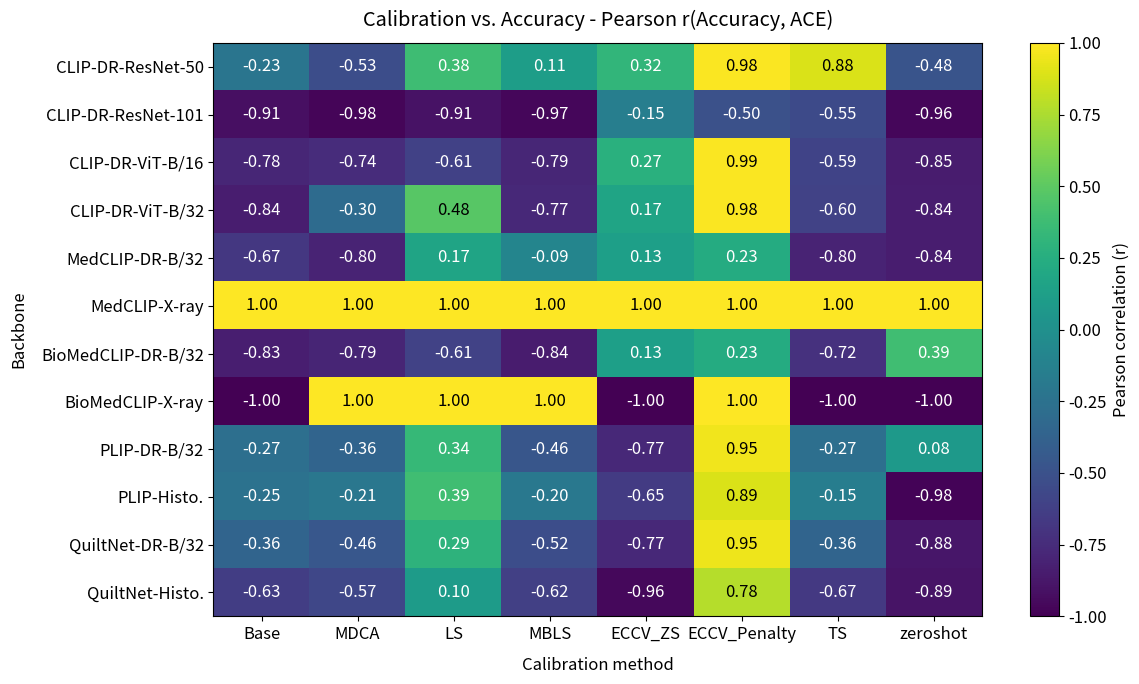

The script that saved this image: (Note: this script raises an exception after producing the figure.)
import numpy as np
import pandas as pd
import matplotlib.pyplot as plt

plt.rcParams.update({'font.size': 12})

"""
This script constructs a Pearson correlation heatmap between classification
accuracy and Adaptive Calibration Error (ACE) for the in‑distribution
results presented in Table A4 of the MVC‑Bench supplementary material.

Table A4 reports per‑dataset accuracy and calibration metrics for eight
calibration baselines—Base, MDCA, LS, MBLS, ECCV_ZS, ECCV_Penalty,
Temperature Scaling (TS) and a Zero‑Shot baseline—across 12
backbones.  The “Ours (MCM)” column is intentionally excluded from
correlation computation since it represents a different loss function.

For each backbone, the correlation for a given method is computed
across all datasets that backbone was evaluated on.  For example,
diabetic retinopathy backbones have four datasets (APTOS, EyePACS,
Messidor, Messidor‑2), histopathology backbones have three datasets
(DigestPath, Kather, PaNuke), and chest‑X‑ray backbones have two
datasets (COVIDX, RSNA18).  The script sets no special case for
backbones with only a single dataset—if such a case arises, NumPy returns
nan for the correlation and we replace it with 1.0 for plotting.

To extend or modify the data, edit the `backbones` dictionary below.  Each
dataset entry contains a list of eight accuracy values and a list of
eight ACE values corresponding to the calibration methods defined in
`methods`.  The order must match exactly.

Running this script produces a heatmap saved as `pearson_heatmap_ace.png`.
"""

# Order of calibration methods (excluding the “Ours (MCM)” column)
methods = [
    "Base",
    "MDCA",
    "LS",
    "MBLS",
    "ECCV_ZS",
    "ECCV_Penalty",
    "TS",
    "zeroshot",
]

# Per‑backbone, per‑dataset accuracy and ACE values transcribed from Table A4.
# Each list contains eight numbers corresponding to the methods above.
backbones = {
    "CLIP-DR-ResNet-50": {
        "APTOS": {
            "accuracy": [76.69, 76.19, 76.64, 76.82, 75.34, 66.72, 78.59, 8.62],
            "ace":      [6.26, 5.15, 9.81, 7.00, 39.31, 33.31, 33.31, 26.47],
        },
        "EyePACS": {
            "accuracy": [74.48, 74.06, 74.02, 74.12, 74.40, 73.34, 74.57, 7.39],
            "ace":      [3.24, 2.39, 3.84, 2.22, 13.08, 38.52, 38.52, 20.41],
        },
        "Messidor": {
            "accuracy": [56.12, 54.44, 57.19, 57.06, 75.34, 44.70, 55.69, 20.58],
            "ace":      [5.79, 5.79, 5.36, 4.97, 24.93, 14.70, 14.70, 18.83],
        },
        "Messidor-2": {
            "accuracy": [64.20, 63.45, 63.95, 64.07, 63.28, 58.31, 63.97, 13.46],
            "ace":      [4.69, 4.10, 6.24, 3.66, 20.00, 29.68, 29.68, 14.76],
        },
    },
    "CLIP-DR-ResNet-101": {
        "APTOS": {
            "accuracy": [75.75, 75.12, 75.02, 75.78, 74.81, 57.18, 75.75, 8.03],
            "ace":      [3.95, 4.11, 7.32, 3.77, 38.90, 25.64, 5.77, 33.46],
        },
        "EyePACS": {
            "accuracy": [73.92, 73.93, 73.88, 73.95, 74.14, 73.47, 73.93, 2.59],
            "ace":      [3.10, 3.14, 5.15, 3.06, 9.16, 7.86, 7.86, 32.94],
        },
        "Messidor": {
            "accuracy": [59.47, 57.67, 59.31, 59.50, 58.21, 45.50, 59.47, 20.67],
            "ace":      [10.95, 9.03, 10.85, 10.92, 29.36, 16.99, 7.58, 11.31],
        },
        "Messidor-2": {
            "accuracy": [64.03, 63.68, 64.45, 64.11, 63.59, 58.31, 64.01, 2.01],
            "ace":      [6.03, 6.68, 9.01, 7.25, 24.95, 26.53, 7.76, 37.70],
        },
    },
    "CLIP-DR-ViT-B/16": {
        "APTOS": {
            "accuracy": [77.90, 77.45, 77.84, 77.94, 76.14, 56.78, 77.90, 7.95],
            "ace":      [3.99, 4.84, 7.90, 4.08, 38.96, 26.23, 4.74, 29.78],
        },
        "EyePACS": {
            "accuracy": [74.64, 74.65, 74.53, 74.64, 74.85, 72.71, 74.64, 3.21],
            "ace":      [2.30, 2.29, 4.29, 2.33, 18.80, 41.84, 7.47, 24.38],
        },
        "Messidor": {
            "accuracy": [59.50, 57.17, 59.61, 59.53, 58.31, 43.00, 59.50, 21.00],
            "ace":      [5.69, 6.55, 9.18, 5.81, 26.87, 14.91, 7.08, 14.72],
        },
        "Messidor-2": {
            "accuracy": [64.66, 64.51, 64.96, 64.62, 64.95, 58.26, 64.66, 2.18],
            "ace":      [6.24, 6.33, 8.37, 6.26, 21.17, 31.94, 7.46, 28.41],
        },
    },
    "CLIP-DR-ViT-B/32": {
        "APTOS": {
            "accuracy": [78.28, 77.98, 78.53, 78.26, 75.34, 66.72, 78.59, 7.86],
            "ace":      [4.00, 4.89, 8.93, 4.10, 39.31, 33.31, 3.54, 31.08],
        },
        "EyePACS": {
            "accuracy": [74.58, 74.49, 74.52, 74.55, 74.40, 73.34, 74.57, 8.86],
            "ace":      [3.24, 2.97, 6.22, 3.04, 13.08, 38.52, 7.20, 24.91],
        },
        "Messidor": {
            "accuracy": [55.47, 53.22, 55.45, 55.39, 56.17, 44.70, 55.69, 20.58],
            "ace":      [5.15, 4.56, 6.21, 5.04, 24.93, 14.70, 7.11, 21.65],
        },
        "Messidor-2": {
            "accuracy": [64.20, 63.90, 63.51, 64.10, 63.28, 58.31, 63.97, 7.63],
            # Corrected zero‑shot ACE value for the Messidor‑2 dataset.
            # Table A4 reports 30.38 for the zeroshot column (the eighth entry).
            "ace":      [4.99, 6.09, 8.03, 4.90, 20.00, 29.68, 6.05, 30.38],
        },
    },
    "MedCLIP-DR-B/32": {
        "APTOS": {
            "accuracy": [62.27, 62.14, 63.16, 63.96, 62.27, 49.43, 62.27, 11.25],
            "ace":      [10.04, 10.00, 14.13, 10.68, 9.98, 22.19, 6.77, 8.82],
        },
        "EyePACS": {
            "accuracy": [73.66, 73.66, 73.66, 73.66, 73.65, 73.66, 73.66, 3.54],
            "ace":      [3.54, 3.47, 7.64, 3.66, 3.67, 20.87, 7.84, 16.00],
        },
        "Messidor": {
            "accuracy": [45.03, 45.05, 46.14, 45.39, 45.17, 44.33, 45.03, 14.33],
            "ace":      [9.41, 10.01, 7.10, 5.28, 3.37, 19.09, 13.72, 10.72],
        },
        "Messidor-2": {
            "accuracy": [58.31, 58.31, 58.31, 58.31, 58.31, 57.78, 58.31, 8.94],
            "ace":      [5.62, 7.60, 11.31, 9.81, 6.98, 23.00, 12.41, 11.13],
        },
    },
    "MedCLIP-X-ray": {
        "COVIDX": {
            "accuracy": [79.45, 79.46, 79.56, 79.69, 79.53, 79.02, 79.40, 78.77],
            "ace":      [29.34, 29.34, 29.45, 29.58, 29.41, 28.91, 4.98, 28.67],
        },
        "RSNA18": {
            "accuracy": [52.08, 52.11, 52.43, 52.60, 52.40, 52.21, 52.02, 47.60],
            "ace":      [18.60, 18.63, 18.95, 19.11, 18.92, 18.76, 1.38, 16.94],
        },
    },
    "BioMedCLIP-DR-B/32": {
        "APTOS": {
            "accuracy": [77.25, 77.02, 76.88, 76.92, 62.27, 49.43, 77.25, 54.59],
            "ace":      [2.65, 2.51, 5.60, 2.60, 9.98, 22.19, 2.45, 18.98],
        },
        "EyePACS": {
            "accuracy": [74.13, 74.13, 74.07, 74.13, 73.65, 73.66, 74.13, 70.51],
            "ace":      [1.83, 1.85, 3.62, 1.83, 3.67, 20.87, 7.73, 16.16],
        },
        "Messidor": {
            "accuracy": [55.53, 54.97, 55.31, 55.42, 45.17, 44.33, 55.53, 45.67],
            "ace":      [5.36, 5.12, 6.73, 5.38, 3.37, 19.09, 8.84, 9.22],
        },
        "Messidor-2": {
            "accuracy": [62.96, 63.13, 63.19, 63.21, 58.31, 57.78, 62.96, 57.57],
            "ace":      [6.46, 6.59, 9.09, 6.29, 6.98, 23.00, 6.77, 6.94],
        },
    },
    "BioMedCLIP-X-ray": {
        "COVIDX": {
            "accuracy": [83.32, 78.27, 82.83, 83.39, 82.28, 81.46, 83.36, 84.37],
            "ace":      [6.97, 8.93, 11.69, 8.64, 6.72, 9.03, 7.09, 10.07],
        },
        "RSNA18": {
            "accuracy": [63.80, 63.97, 63.36, 63.58, 63.61, 61.67, 63.81, 49.71],
            "ace":      [8.69, 7.93, 4.93, 7.17, 8.14, 7.01, 9.04, 29.49],
        },
    },
    "PLIP-DR-B/32": {
        "APTOS": {
            "accuracy": [78.66, 78.76, 78.03, 78.67, 77.52, 74.79, 78.67, 78.77],
            "ace":      [4.98, 5.24, 12.19, 5.05, 3.52, 21.00, 4.98, 10.71],
        },
        "EyePACS": {
            "accuracy": [74.43, 74.44, 74.28, 74.48, 74.33, 74.02, 74.43, 57.41],
            "ace":      [1.38, 1.15, 7.35, 1.43, 1.32, 19.35, 1.38, 29.22],
        },
        "Messidor": {
            "accuracy": [55.64, 55.83, 55.47, 55.58, 56.03, 54.36, 55.64, 45.58],
            "ace":      [5.11, 5.41, 9.03, 5.45, 5.92, 14.86, 5.11, 4.39],
        },
        "Messidor-2": {
            "accuracy": [63.46, 63.42, 63.74, 63.64, 63.28, 62.27, 63.46, 47.25],
            "ace":      [2.91, 3.95, 9.03, 4.78, 3.66, 18.01, 2.91, 14.69],
        },
    },
    "PLIP-Histo.": {
        "DigestPath": {
            "accuracy": [90.74, 91.12, 89.30, 91.09, 91.47, 83.32, 92.33, 80.69],
            "ace":      [4.98, 5.24, 12.19, 5.05, 3.52, 21.00, 4.98, 6.23],
        },
        "Kather": {
            "accuracy": [87.00, 86.51, 86.71, 85.90, 87.33, 87.69, 87.21, 57.74],
            "ace":      [1.38, 1.15, 7.35, 1.43, 1.32, 19.35, 1.38, 16.38],
        },
        "PaNuke": {
            "accuracy": [78.57, 77.84, 78.21, 78.35, 80.00, 67.86, 79.43, 56.74],
            "ace":      [5.11, 5.41, 9.03, 5.45, 5.92, 14.86, 5.11, 19.64],
        },
    },
    "QuiltNet-DR-B/32": {
        "APTOS": {
            "accuracy": [76.97, 76.12, 77.00, 76.72, 77.52, 73.04, 76.97, 10.03],
            "ace":      [4.98, 5.24, 12.19, 5.05, 3.52, 21.00, 4.98, 4.98],
        },
        "EyePACS": {
            "accuracy": [74.43, 74.40, 74.38, 74.33, 74.33, 73.90, 74.43, 22.22],
            "ace":      [1.38, 1.15, 7.35, 1.43, 1.32, 19.35, 1.38, 1.38],
        },
        "Messidor": {
            "accuracy": [52.31, 53.00, 53.36, 51.59, 56.03, 51.20, 52.31, 12.58],
            "ace":      [5.11, 5.41, 9.03, 5.45, 5.92, 14.86, 5.11, 5.11],
        },
        "Messidor-2": {
            "accuracy": [62.44, 62.44, 62.90, 63.23, 63.28, 61.75, 62.44, 24.03],
            "ace":      [2.91, 3.95, 9.03, 4.78, 3.66, 18.01, 2.91, 2.91],
        },
    },
    "QuiltNet-Histo.": {
        "DigestPath": {
            "accuracy": [89.76, 90.07, 89.68, 89.80, 90.40, 83.71, 89.22, 53.43],
            "ace":      [4.98, 5.24, 12.19, 5.05, 3.52, 21.00, 4.98, 20.23],
        },
        "Kather": {
            "accuracy": [91.56, 90.75, 90.61, 90.49, 93.23, 91.40, 91.84, 60.32],
            "ace":      [1.38, 1.15, 7.35, 1.43, 1.32, 19.35, 1.38, 3.84],
        },
        "PaNuke": {
            "accuracy": [78.86, 78.46, 79.19, 78.98, 79.99, 72.62, 78.11, 55.43],
            "ace":      [5.11, 5.41, 9.03, 5.45, 5.92, 14.86, 5.11, 24.15],
        },
    },
}


def compute_correlations(metric_data: dict) -> list:
    """Compute Pearson correlation coefficients for a single backbone.

    For each calibration method, this function computes the Pearson
    correlation between the accuracy and ACE values across all datasets
    associated with the given backbone.  If only a single dataset is
    available, NumPy will return nan; we replace nan with 1.0 to
    indicate undefined correlation (consistent with the original paper's
    treatment of such cases).

    Parameters
    ----------
    metric_data : dict
        A mapping from dataset name to a dictionary with keys
        "accuracy" and "ace" (list of floats).

    Returns
    -------
    list
        A list of correlation coefficients, one per calibration method.
    """
    num_methods = len(methods)
    correlations = []
    for i in range(num_methods):
        acc_vals = []
        ace_vals = []
        for data in metric_data.values():
            # ensure lists have the correct length
            if i < len(data["accuracy"]):
                acc_vals.append(data["accuracy"][i])
                ace_vals.append(data["ace"][i])
        if len(acc_vals) > 1:
            corr = np.corrcoef(acc_vals, ace_vals)[0, 1]
        else:
            corr = np.nan
        if np.isnan(corr):
            corr = 1.0
        correlations.append(corr)
    return correlations


def build_correlation_matrix(backbones_dict: dict) -> pd.DataFrame:
    """Construct a DataFrame of correlations for all backbones and methods."""
    data = {}
    for backbone_name, datasets in backbones_dict.items():
        data[backbone_name] = compute_correlations(datasets)
    df = pd.DataFrame.from_dict(data, orient="index", columns=methods)
    return df


def plot_heatmap(df: pd.DataFrame, filename: str) -> None:
    """Plot and save a heatmap using the same figure size and colour style as plot(1).py."""
    fig, ax = plt.subplots(figsize=(12, 7))

    im = ax.imshow(df.values, vmin=-1, vmax=1, aspect='auto', cmap='viridis')

    ax.set_xticks(range(len(df.columns)))
    ax.set_xticklabels(df.columns, ha='center')
    ax.set_yticks(range(len(df.index)))
    ax.set_yticklabels(df.index)
    ax.set_xlabel("Calibration method", labelpad=10)
    ax.set_ylabel("Backbone", labelpad=10)

    cmap = plt.get_cmap('viridis')
    norm = plt.Normalize(vmin=-1, vmax=1)
    for i in range(df.shape[0]):
        for j in range(df.shape[1]):
            val = df.iat[i, j]
            if pd.notna(val):
                rgba = cmap(norm(val))
                luminance = 0.299 * rgba[0] + 0.587 * rgba[1] + 0.114 * rgba[2]
                text_color = 'black' if luminance > 0.6 else 'white'
                ax.text(j, i, f"{val:.2f}", ha='center', va='center', color=text_color, fontsize=12)

    cbar = fig.colorbar(im, ax=ax)
    cbar.set_label('Pearson correlation (r)')

    ax.set_title('Calibration vs. Accuracy - Pearson r(Accuracy, ACE)', pad=12)
    plt.tight_layout()

    plt.savefig(filename, dpi=300, bbox_inches='tight')
    plt.show()

def main():
    df = build_correlation_matrix(backbones)
    print(df)
    plot_heatmap(df, "./medical_bm_fig/pearson_heatmap_ace.png")


if __name__ == "__main__":
    main()
